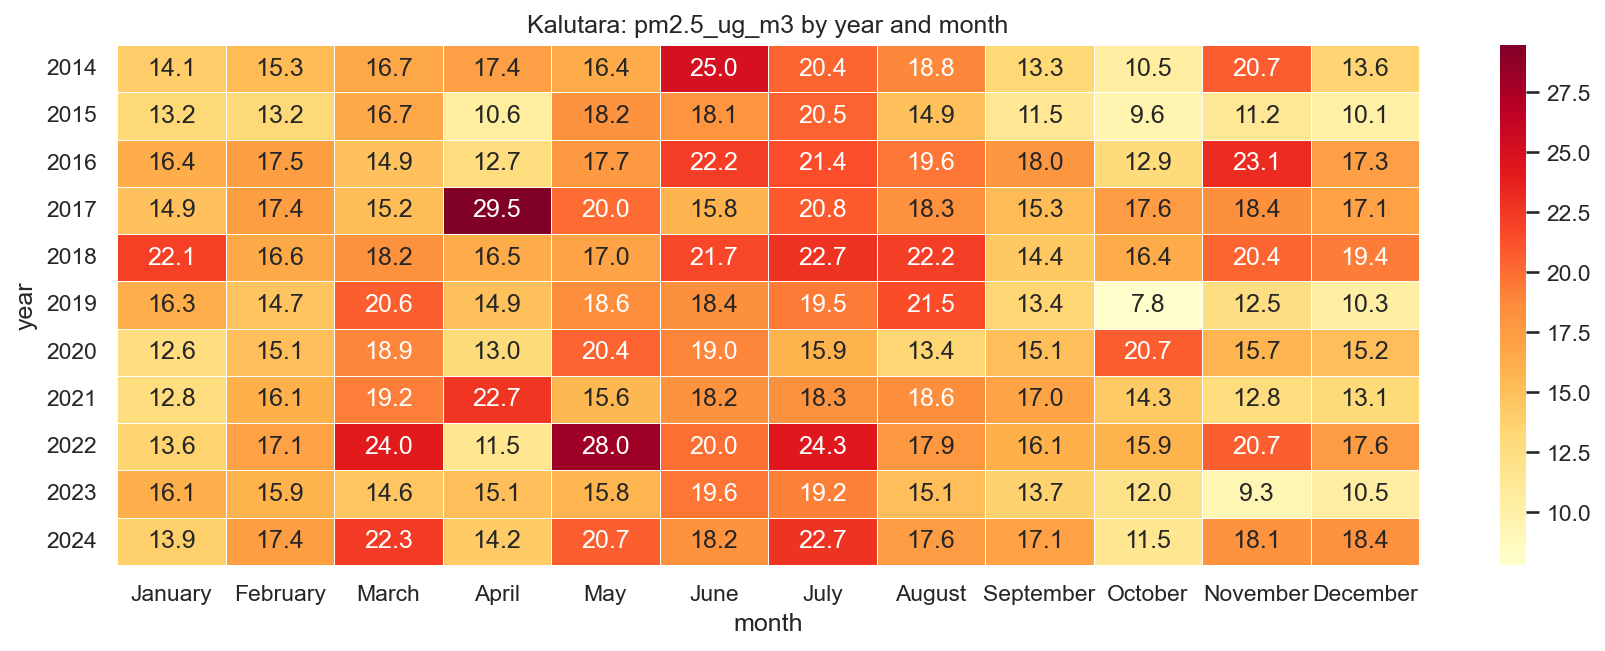

Source data for this figure (header and first rows):
year, January, February, March, April, May, June, July, August, September, October, November, December
2014, 14.09, 15.33, 16.74, 17.35, 16.43, 25.03, 20.37, 18.82, 13.29, 10.52, 20.71, 13.57
2015, 13.2, 13.15, 16.67, 10.6, 18.19, 18.08, 20.5, 14.93, 11.45, 9.564, 11.24, 10.07
2016, 16.36, 17.46, 14.86, 12.71, 17.73, 22.2, 21.41, 19.6, 17.99, 12.9, 23.06, 17.3
2017, 14.86, 17.38, 15.21, 29.47, 20.03, 15.79, 20.85, 18.34, 15.33, 17.58, 18.39, 17.07
2018, 22.11, 16.59, 18.23, 16.52, 16.96, 21.71, 22.71, 22.18, 14.44, 16.4, 20.38, 19.37
2019, 16.27, 14.75, 20.61, 14.95, 18.63, 18.45, 19.47, 21.45, 13.43, 7.816, 12.49, 10.33
2020, 12.62, 15.06, 18.92, 13, 20.44, 18.97, 15.93, 13.38, 15.07, 20.68, 15.69, 15.16
2021, 12.76, 16.08, 19.24, 22.66, 15.56, 18.21, 18.27, 18.57, 17.02, 14.26, 12.8, 13.09
2022, 13.62, 17.06, 23.99, 11.53, 28.04, 19.99, 24.27, 17.88, 16.05, 15.91, 20.66, 17.58
2023, 16.15, 15.92, 14.61, 15.08, 15.75, 19.58, 19.16, 15.09, 13.66, 12.01, 9.274, 10.5
2024, 13.85, 17.43, 22.3, 14.23, 20.66, 18.21, 22.72, 17.59, 17.09, 11.45, 18.14, 18.39
